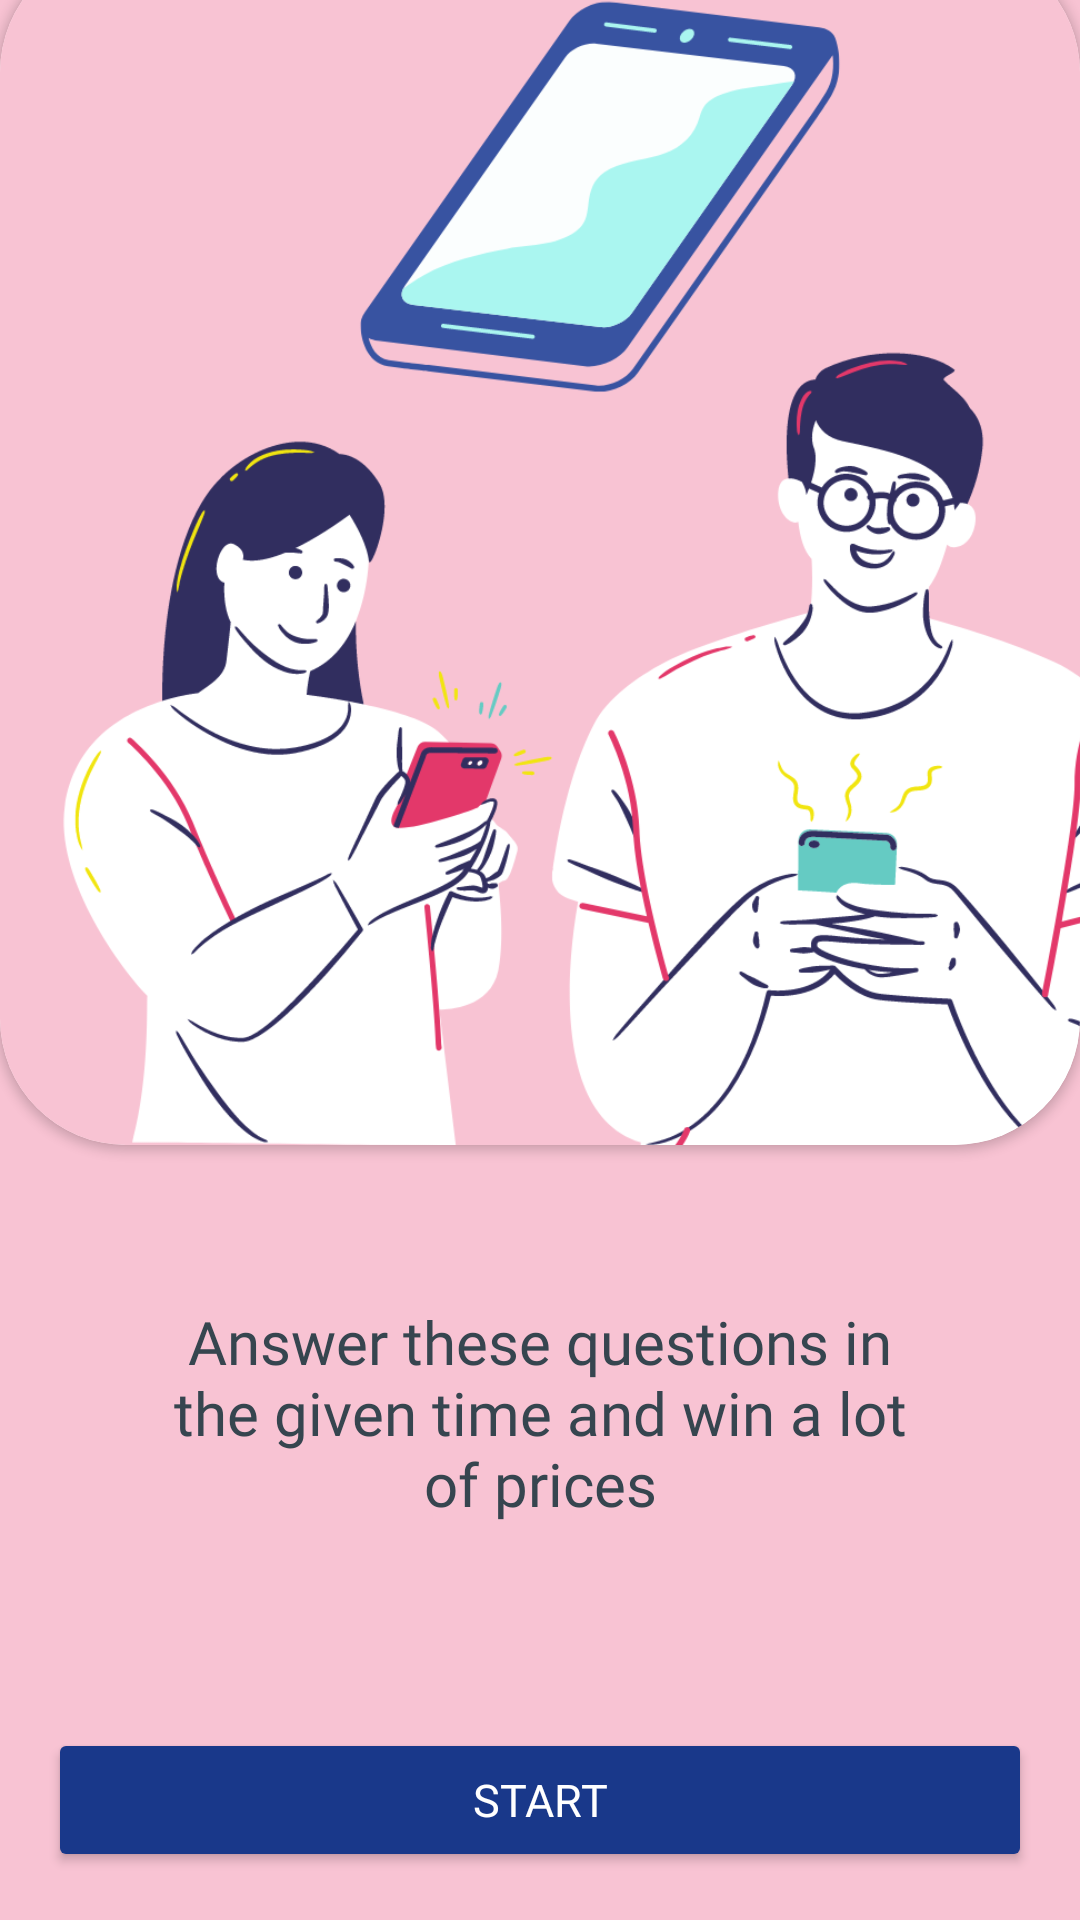

Layout XML and referenced resources for this Android screen:
<!-- AndroidManifest.xml: application theme Theme.MaterialComponents.DayNight.NoActionBar -->
<!-- res/layout/activity_start_game_screen.xml -->
<?xml version="1.0" encoding="utf-8"?>
<androidx.constraintlayout.widget.ConstraintLayout xmlns:android="http://schemas.android.com/apk/res/android"
    xmlns:app="http://schemas.android.com/apk/res-auto"
    xmlns:tools="http://schemas.android.com/tools"
    android:layout_width="match_parent"
    android:layout_height="match_parent"
    android:background="#F8C3D3"
    tools:context=".start_game_screen">
    <TextView
        android:id="@+id/hiname"
        android:layout_width="match_parent"
        android:layout_height="wrap_content"
        android:fontFamily="@font/inter_bold"
        android:gravity="center"
        android:text="Hi,Hitesh"
        android:textColor="#36454F"
        android:layout_marginTop="16dp"
        android:textSize="20sp"
        app:layout_constraintTop_toTopOf="parent"
        app:layout_constraintEnd_toEndOf="parent"
        app:layout_constraintStart_toStartOf="parent"
      >

    </TextView>

    <androidx.cardview.widget.CardView
        android:id="@+id/graphicsdesign"
        android:layout_width="wrap_content"
        android:layout_height="wrap_content"
        app:cardCornerRadius="42dp"
        android:elevation="20dp"
        android:layout_marginTop="16dp"
        android:background="@color/whitesmoke"
        app:layout_constraintBottom_toTopOf="@id/introqouate"
        app:layout_constraintEnd_toEndOf="parent"
        app:layout_constraintStart_toStartOf="parent"
        app:layout_constraintTop_toBottomOf="@id/hiname">
        <ImageView
            android:id="@+id/imager"
            android:layout_width="400dp"
            android:layout_height="400dp"
            android:contentDescription="quizimage"
            android:src="@drawable/homescreen_quizapp"
            >
        </ImageView>
    </androidx.cardview.widget.CardView>

        <TextView
            android:id="@+id/introqouate"
            android:layout_width="match_parent"
            android:layout_height="wrap_content"
            android:fontFamily="@font/space_grotesk"
            android:gravity="center"
            android:layout_margin="32dp"
            android:padding="20dp"
            android:text="Answer these questions in the given time and win a lot of prices"
            android:textColor="#36454F"
            android:textSize="20sp"
            app:layout_constraintTop_toBottomOf="@id/graphicsdesign"
            app:layout_constraintEnd_toEndOf="parent"
            app:layout_constraintStart_toStartOf="parent"
            app:layout_constraintBottom_toBottomOf="@id/buttonstart_game">

        </TextView>
    <Button
        android:id="@+id/buttonstart_game"
        android:layout_width="match_parent"
        android:layout_height="wrap_content"
        android:layout_marginTop="16dp"
        android:backgroundTint="#19388A"
        android:fontFamily="@font/inter"
        android:padding="10dp"
        android:layout_margin="16dp"
        android:text="Start"
        android:textColor="@color/white"
        android:textSize="15sp"
        app:layout_constraintTop_toBottomOf="@id/introqouate"
        app:layout_constraintEnd_toEndOf="parent"
        app:layout_constraintStart_toStartOf="parent"
        app:layout_constraintBottom_toBottomOf="parent">

    </Button>


</androidx.constraintlayout.widget.ConstraintLayout>
<!-- resources referenced by this layout -->
<resources>
  <color name="white">#FFFFFFFF</color>
  <color name="whitesmoke">#f5f5f5</color>
  <!-- drawable homescreen_quizapp: png bitmap (drawable, 122469 bytes) -->
</resources>
